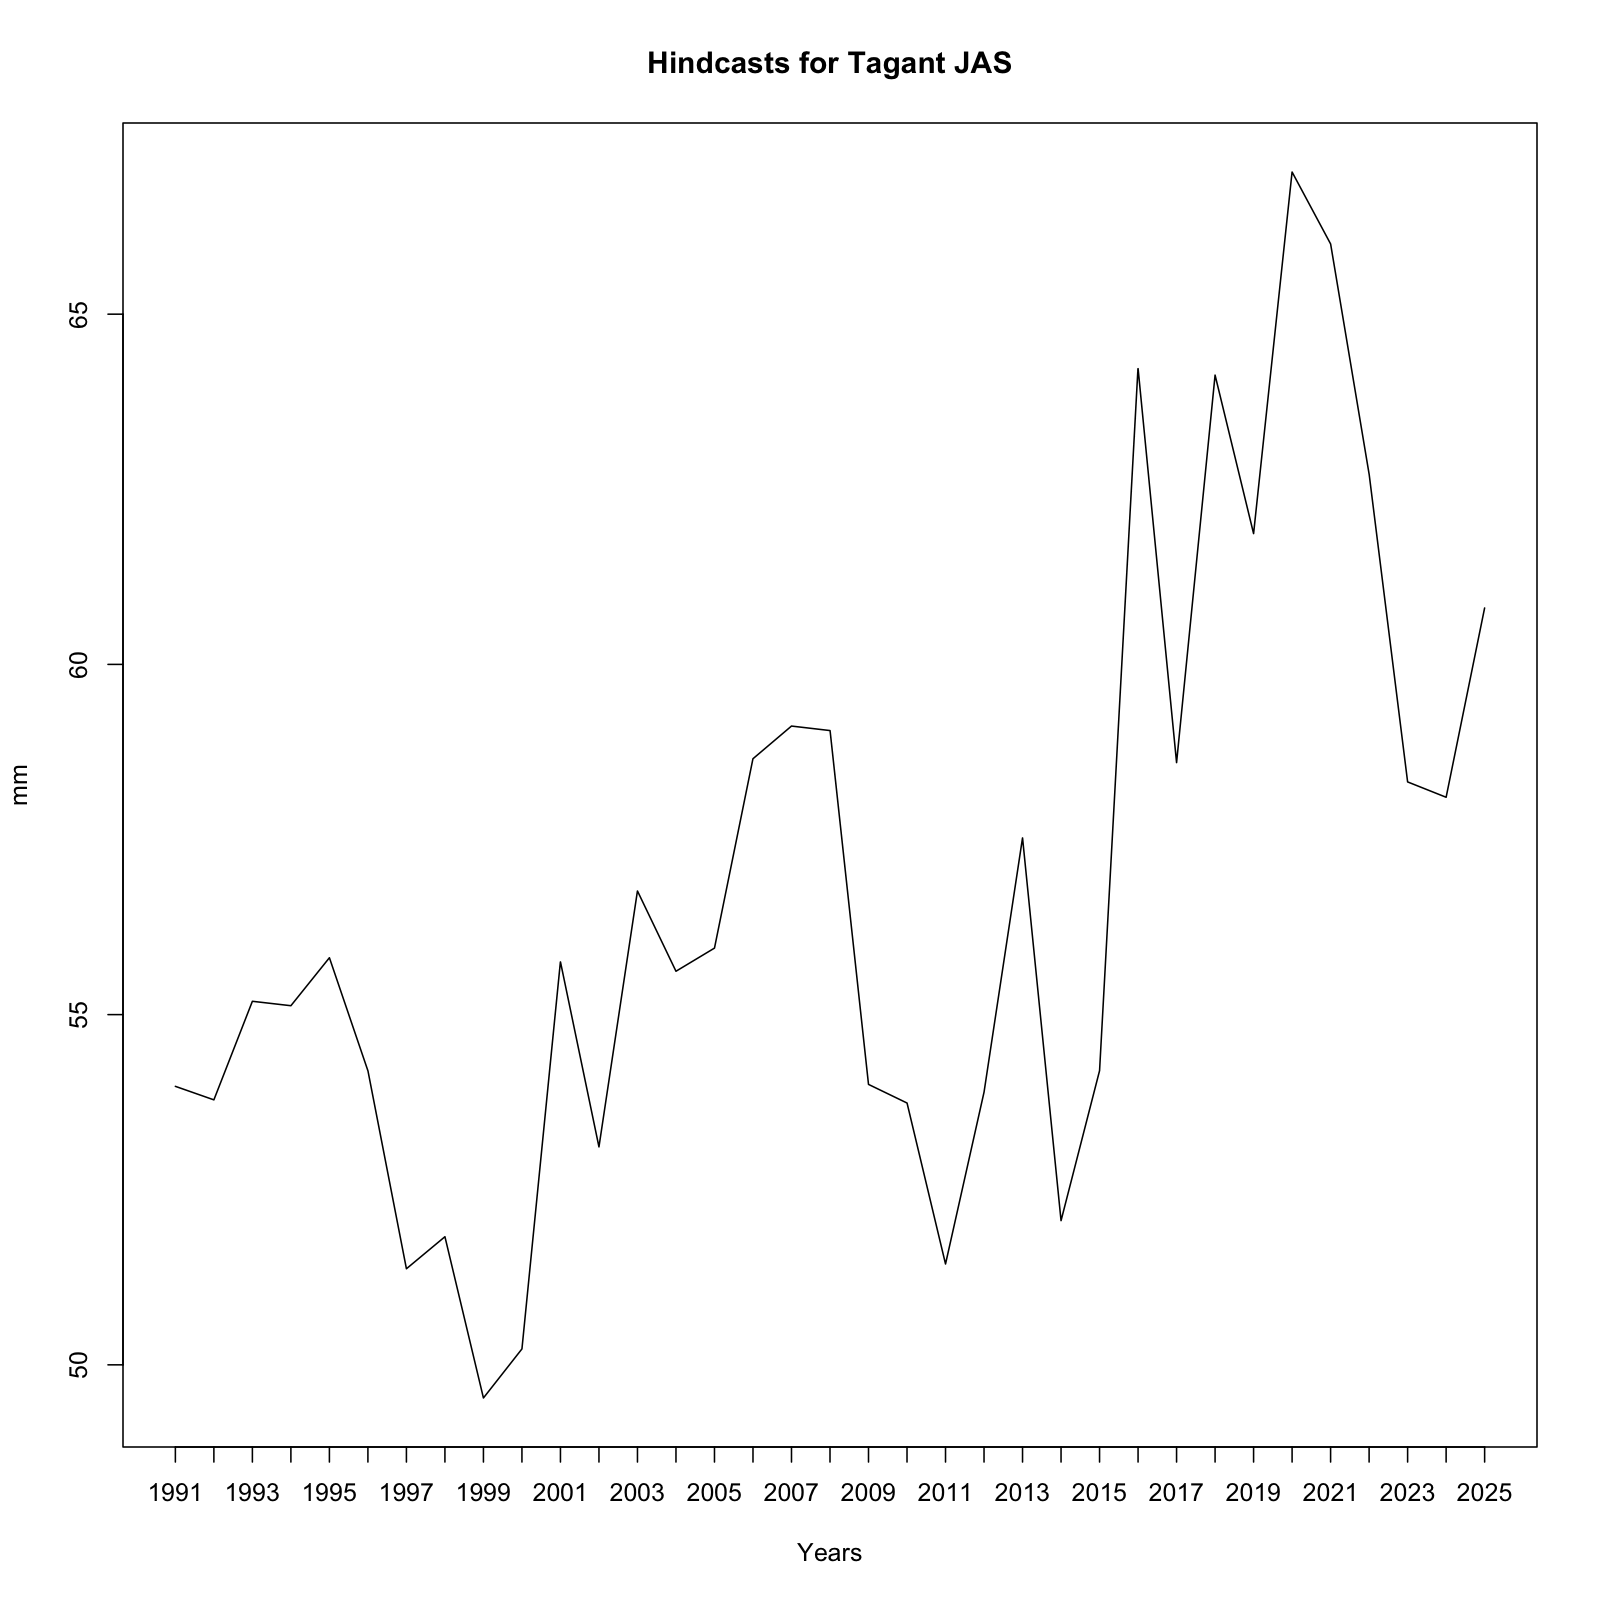

The file beside this chart, header and first rows:
, x
1, 53.98
2, 53.78
3, 55.19
4, 55.13
5, 55.81
6, 54.2
7, 51.37
8, 51.83
9, 49.53
10, 50.23
11, 55.75
12, 53.11
13, 56.76
14, 55.62
15, 55.95
16, 58.65
17, 59.12
18, 59.06
19, 54
20, 53.74
21, 51.44
22, 53.89
23, 57.52
24, 52.06
25, 54.2
26, 64.22
27, 58.6
28, 64.13
29, 61.87
30, 67.03
31, 66
32, 62.72
33, 58.32
34, 58.1
35, 60.81
